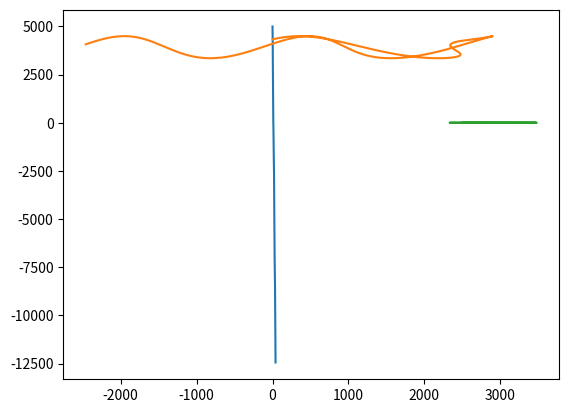

Write the Python code that produced this figure.
import numpy as np
from scipy.integrate import odeint
import matplotlib.pyplot as plt
import math as m
#function
def model(y,t):
    vt = 300
    nu = 1.5
    vm = nu * vt
    out1 = vt * np.cos(y[9] - y[1]) - vm
    out2 = (vt * np.sin(y[9] - y[1] - vm * np.sin(y[6] - y[1]))) / y[0]
    out3 = vm * np.cos(y[6])
    out4 = vm * np.sin(y[6])
    out5 = vt * np.cos(y[9])
    out6 = vt * np.sin(y[9])
    out7 = out2
    out8 = out2 * out2 * y[0]
    out9 = -(y[7] + vm) * out2
    out10 = m.radians(30)
    out = [out1, out2, out3, out4, out5, out6, out7, out8, out9, out10]
    return out
# Fixed values
alpha_t0 = np.pi/4
print(alpha_t0)
alpha_m0 = np.pi/6
vt = 300
nu = 1.5
vm = nu*vt
#Initial values
R0 = 5000
theta0 = np.pi/6
Vr0 = vt*np.cos(alpha_t0 - theta0) - vm
Vtheta0 = vt*np.sin(alpha_t0 - theta0)
tspan = np.linspace(0,40,num=4000)
k = (R0*(1+np.cos(alpha_t0-theta0))**(nu))/((np.sin(alpha_t0-theta0 ))**(nu-1));
y0 = [R0, theta0, 0, 0, R0*np.cos(theta0), R0*np.sin(theta0),theta0, Vr0, Vtheta0,alpha_t0]
print(y0)
#time points
t=np.linspace(0,40,num=4000)
# ode solver equation
y=odeint(model,y0,t)
plt.plot(t,y[:,0])
plt.plot(y[:,3],y[:,4],y[:,5],y[:,6])
plt.show()
